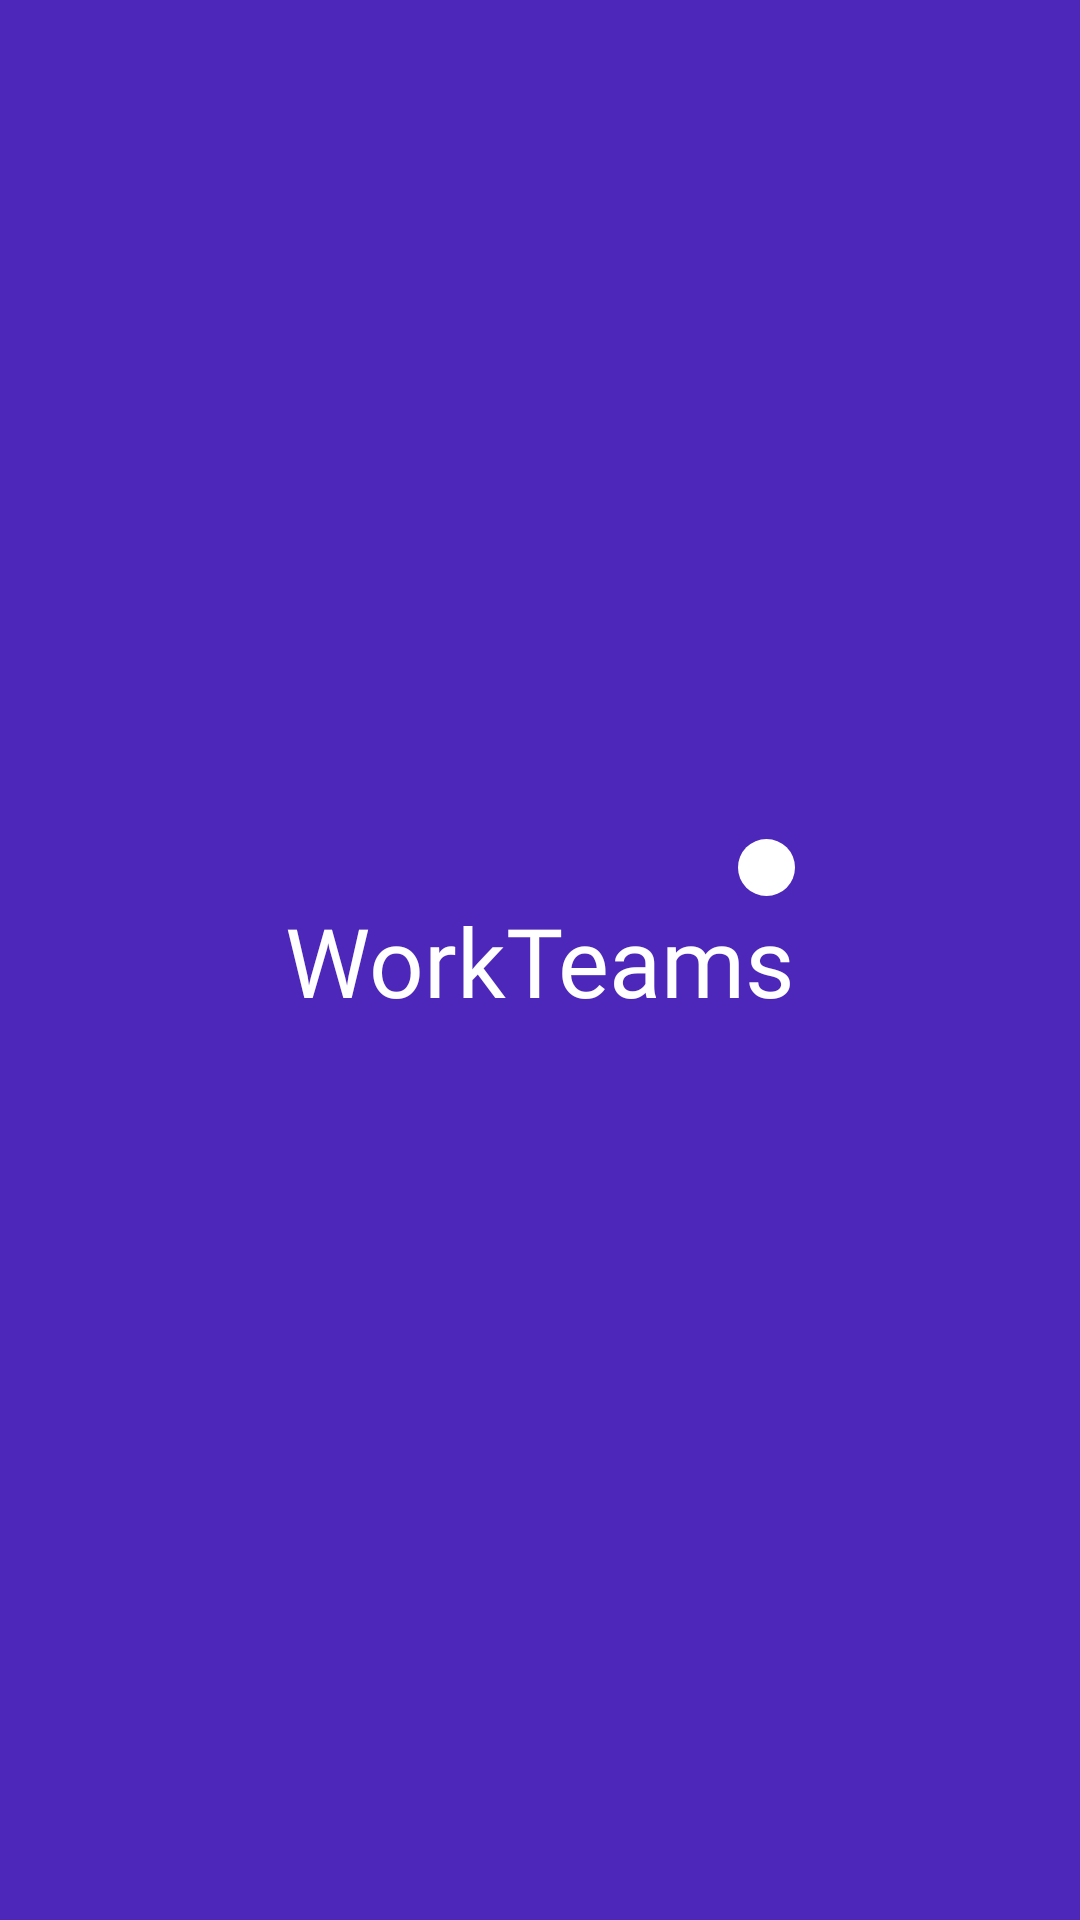

Reconstruct the res/layout file that produces this screen, plus the resources it refers to.
<!-- AndroidManifest.xml: application theme AppTheme -->
<!-- res/layout/fragment_splash_screen.xml -->
<?xml version="1.0" encoding="utf-8"?>
<androidx.constraintlayout.widget.ConstraintLayout xmlns:android="http://schemas.android.com/apk/res/android"
    xmlns:app="http://schemas.android.com/apk/res-auto"
    xmlns:tools="http://schemas.android.com/tools"
    android:layout_width="match_parent"
    android:layout_height="match_parent"
    android:background="@color/purple"
    tools:context=".onboarding.SplashScreen">


    
    
    
    
    
    
    
    
    
    
    
    
    

    <TextView
        android:id="@+id/textView4"
        android:layout_width="wrap_content"
        android:layout_height="wrap_content"
        android:text="@string/work_teams"
        android:fontFamily="@font/poppins_bold"
        android:textSize="32sp"
        android:textColor="@color/white"
        app:layout_constraintBottom_toBottomOf="parent"
        app:layout_constraintEnd_toEndOf="parent"
        app:layout_constraintHorizontal_bias="0.5"
        app:layout_constraintStart_toStartOf="parent"
        app:layout_constraintTop_toTopOf="parent"
        app:layout_constraintVertical_bias="0.5" />

    <ImageView
        android:id="@+id/imageView2"
        android:layout_width="wrap_content"
        android:layout_height="wrap_content"
        android:src="@drawable/ellipse"
        app:layout_constraintBottom_toTopOf="@+id/textView4"
        app:layout_constraintEnd_toEndOf="@+id/textView4" />
</androidx.constraintlayout.widget.ConstraintLayout>
<!-- resources referenced by this layout -->
<resources>
  <color name="purple">#4D27BA</color>
  <color name="white">#FFFFFFFF</color>
  <!-- drawable ellipse (drawable) -->
  <vector xmlns:android="http://schemas.android.com/apk/res/android"
      android:width="19dp"
      android:height="19dp"
      android:viewportWidth="19"
      android:viewportHeight="19">
    <path
        android:pathData="M9.5,9.5m-9.5,0a9.5,9.5 0,1 1,19 0a9.5,9.5 0,1 1,-19 0"
        android:fillColor="#ffffff"/>
  </vector>
  <string name="work_teams">WorkTeams</string>
  <style name="AppTheme" parent="Theme.Material3.Light.NoActionBar">
         <item name="android:statusBarColor">@color/purple</item>
          <item name="android:windowBackground">@color/purple</item>
          
          
          
      </style>
</resources>
